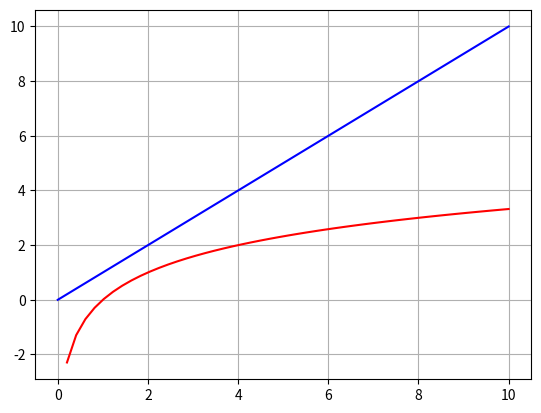

Recreate this plot in Python.
import numpy as np
import matplotlib.pyplot as plt


x = np.linspace(0, 10)
y1 = np.log2(x)

plt.figure()
plt.plot(x, x, 'b')
plt.plot(x, y1, "r")
plt.grid()
plt.show()
